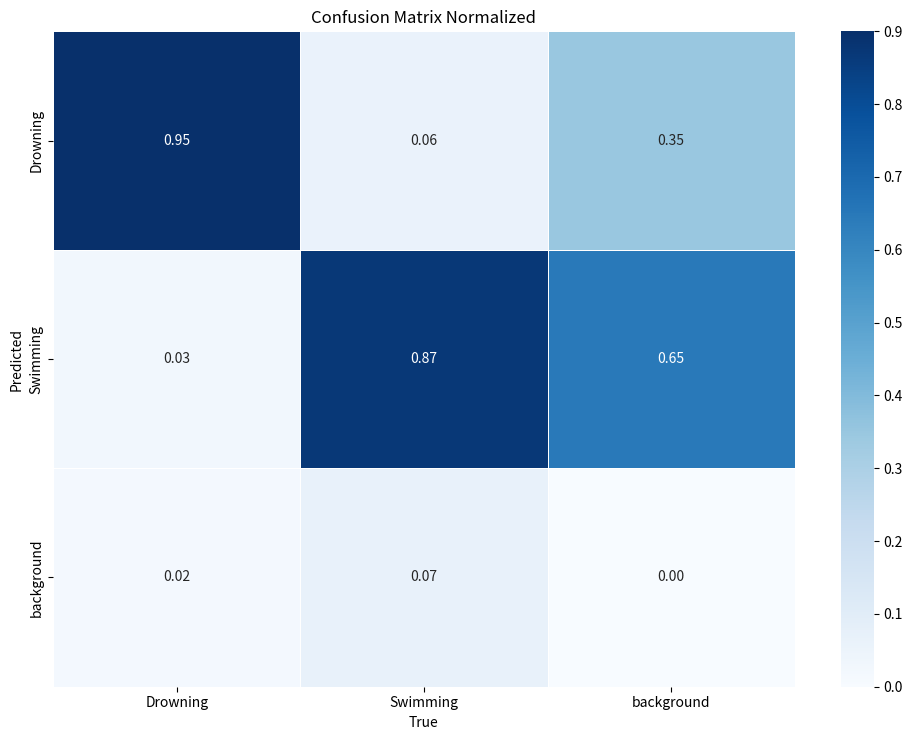

Generate this figure with matplotlib:
import argparse
import numpy as np
import matplotlib.pyplot as plt
import seaborn as sns


def build_matrix(
    drown_diag: float,
    drown_to_swim: float,
    swim_diag: float,
    swim_to_drown: float,
    bg_to_drown: float,
    bg_to_swim: float,
):
    """
    Build a 3x3 normalized confusion matrix for classes:
    columns (True): [Drowning, Swimming, background]
    rows (Predicted): [Drowning, Swimming, background]

    - Column sums must be 1.0.
    - Bottom-right (predicted background vs true background) is 0 by convention.
    """

    # compute remaining proportions for miss/false negative per true class
    drown_to_bg = max(0.0, 1.0 - (drown_diag + drown_to_swim))
    swim_to_bg = max(0.0, 1.0 - (swim_diag + swim_to_drown))

    # background column must sum to 1 across predicted classes (excluding bottom-right)
    bg_pred_bg = 0.0
    # normalize background column if user values don't sum to 1
    bg_sum = bg_to_drown + bg_to_swim + bg_pred_bg
    if bg_sum <= 0:
        bg_to_drown, bg_to_swim = 0.5, 0.5
        bg_sum = 1.0
    bg_to_drown /= bg_sum
    bg_to_swim /= bg_sum

    mat = np.array(
        [
            # predicted Drowning row
            [drown_diag, swim_to_drown, bg_to_drown],
            # predicted Swimming row
            [drown_to_swim, swim_diag, bg_to_swim],
            # predicted background row (misses for true objects; 0 for true background)
            [drown_to_bg, swim_to_bg, bg_pred_bg],
        ]
    )

    # ensure each column sums to 1 within tolerance
    col_sums = mat.sum(axis=0)
    if not np.allclose(col_sums, np.array([1.0, 1.0, 1.0]), atol=1e-6):
        raise ValueError(
            f"Columns must sum to 1. Got sums: {col_sums.tolist()} (Drowning, Swimming, background)"
        )

    return mat


def plot_confusion(mat: np.ndarray, out_path: str):
    labels_true = ["Drowning", "Swimming", "background"]
    labels_pred = ["Drowning", "Swimming", "background"]

    plt.figure(figsize=(10, 7.5))
    ax = sns.heatmap(
        mat,
        annot=True,
        fmt=".2f",
        cmap="Blues",
        vmin=0.0,
        vmax=0.9,
        cbar=True,
        xticklabels=labels_true,
        yticklabels=labels_pred,
        linewidths=0.5,
        linecolor="white",
    )
    ax.set_xlabel("True")
    ax.set_ylabel("Predicted")
    ax.set_title("Confusion Matrix Normalized")
    plt.tight_layout()
    plt.savefig(out_path, dpi=200)
    print(f"Saved confusion matrix to: {out_path}")


def main():
    parser = argparse.ArgumentParser(description="Plot a custom normalized confusion matrix")
    parser.add_argument("--out", type=str, default="./confusion_matrix_custom.png", help="Output image path")
    # desired diagonal recalls
    parser.add_argument("--drowning", type=float, default=0.95, help="Recall for Drowning (diagonal)")
    parser.add_argument("--swimming", type=float, default=0.87, help="Recall for Swimming (diagonal)")
    # misclassification proportions (per true column)
    parser.add_argument("--drown_to_swim", type=float, default=0.03, help="True Drowning misclassified as Swimming")
    parser.add_argument("--swim_to_drown", type=float, default=0.06, help="True Swimming misclassified as Drowning")
    # background column (false positives distribution on background)
    parser.add_argument("--bg_to_drown", type=float, default=0.35, help="True background predicted as Drowning proportion")
    parser.add_argument("--bg_to_swim", type=float, default=0.65, help="True background predicted as Swimming proportion")
    args = parser.parse_args()

    mat = build_matrix(
        drown_diag=args.drowning,
        drown_to_swim=args.drown_to_swim,
        swim_diag=args.swimming,
        swim_to_drown=args.swim_to_drown,
        bg_to_drown=args.bg_to_drown,
        bg_to_swim=args.bg_to_swim,
    )
    plot_confusion(mat, args.out)


if __name__ == "__main__":
    main()
